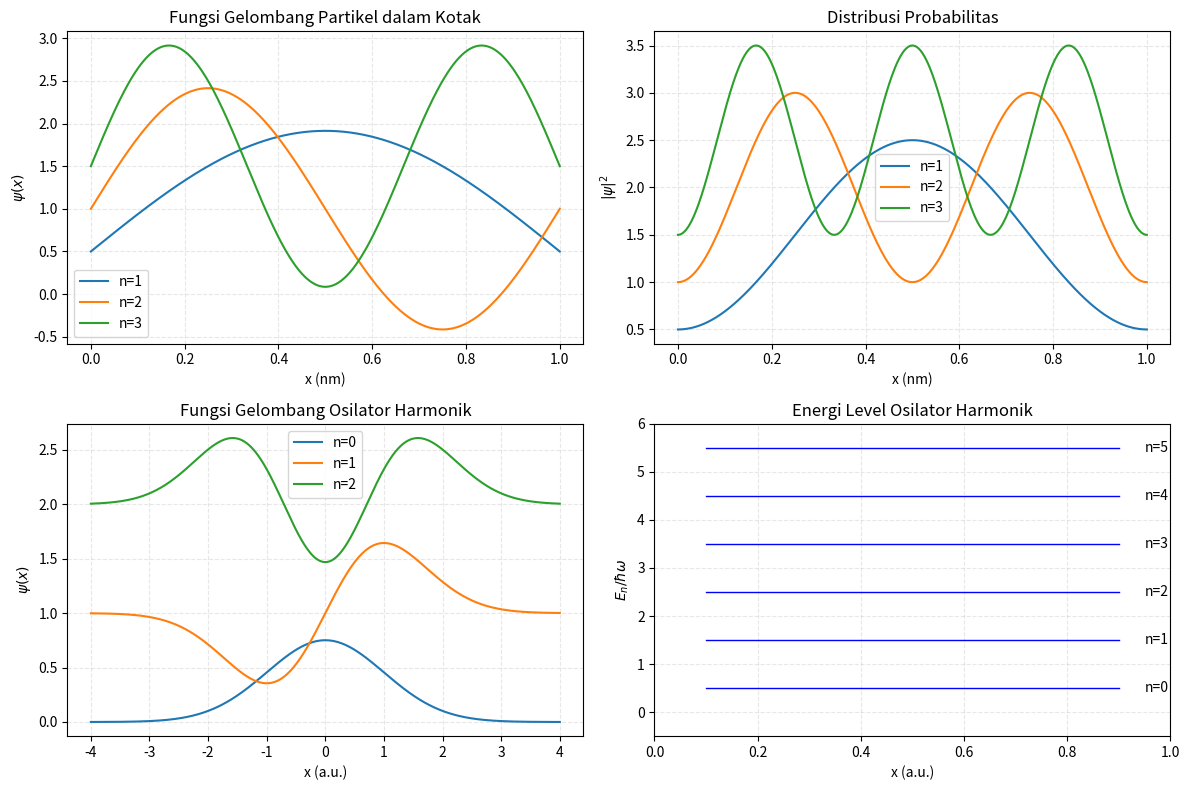

This chart was generated by the following Python code:
import numpy as np
import matplotlib.pyplot as plt
from scipy.special import hermite, factorial

# ---------- PARTIKEL DALAM KOTAK ----------
def psi_particle_in_box(x, n, L):
    """Fungsi gelombang partikel dalam kotak 1D"""
    return np.sqrt(2/L) * np.sin(n * np.pi * x / L)

def prob_particle_in_box(x, n, L):
    """Distribusi probabilitas"""
    return psi_particle_in_box(x, n, L)**2

# ---------- OSILATOR HARMONIK KUANTUM ----------
def psi_harmonic(x, n, m, omega):
    """Fungsi gelombang osilator harmonik (skala untuk visualisasi)"""
    # Parameter disederhanakan untuk visualisasi
    H = hermite(n)
    psi = (1/np.sqrt(2**n * factorial(n) * np.sqrt(np.pi))) * np.exp(-x**2/2) * H(x)
    return psi

# Parameter untuk kotak
L = 1.0  # nm
x = np.linspace(0, L, 500)

plt.figure(figsize=(12, 8))

# Fungsi gelombang partikel dalam kotak
plt.subplot(2, 2, 1)
for n in [1, 2, 3]:
    psi = psi_particle_in_box(x, n, L)
    plt.plot(x, psi + n*0.5, label=f'n={n}')
plt.xlabel('x (nm)')
plt.ylabel('$\psi(x)$')
plt.title('Fungsi Gelombang Partikel dalam Kotak')
plt.legend()
plt.grid(True, linestyle='--', alpha=0.3)

# Distribusi probabilitas
plt.subplot(2, 2, 2)
for n in [1, 2, 3]:
    prob = prob_particle_in_box(x, n, L)
    plt.plot(x, prob + n*0.5, label=f'n={n}')
plt.xlabel('x (nm)')
plt.ylabel('$|\psi|^2$')
plt.title('Distribusi Probabilitas')
plt.legend()
plt.grid(True, linestyle='--', alpha=0.3)

# Osilator harmonik (visualisasi skala)
x_harm = np.linspace(-4, 4, 500)
plt.subplot(2, 2, 3)
for n in [0, 1, 2]:
    psi = psi_harmonic(x_harm, n, 1, 1)
    plt.plot(x_harm, psi + n, label=f'n={n}')
plt.xlabel('x (a.u.)')
plt.ylabel('$\psi(x)$')
plt.title('Fungsi Gelombang Osilator Harmonik')
plt.legend()
plt.grid(True, linestyle='--', alpha=0.3)

# Energi level osilator harmonik
plt.subplot(2, 2, 4)
n_levels = np.arange(0, 6)
E_n = n_levels + 0.5
for n in n_levels:
    plt.axhline(y=E_n[n], xmin=0.1, xmax=0.9, color='blue', linewidth=1)
    plt.text(0.95, E_n[n], f'n={n}', ha='left', va='center')
plt.xlabel('x (a.u.)')
plt.ylabel('$E_n/\hbar\omega$')
plt.title('Energi Level Osilator Harmonik')
plt.xlim(0, 1)
plt.ylim(-0.5, 6)
plt.grid(True, linestyle='--', alpha=0.3)

plt.tight_layout()
plt.show()

print("Energi partikel dalam kotak (n=1,2,3) sebanding dengan n^2")
print("Energi osilator harmonik: E_n = (n + 1/2) hbar omega")
